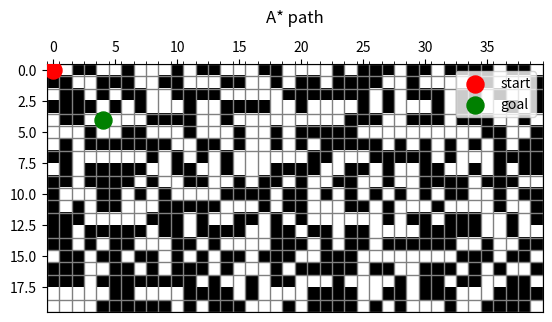

The script that saved this image:
"""
CHECKPOINT 2 — Full A* Planner

This builds directly on YOUR get_neighbors-style function from before.
Read this top to bottom. Run it. Then go back and reread the parts that
don't make sense yet — they will, once you see the output.
"""

import heapq
import numpy as np
import matplotlib.pyplot as plt
from matplotlib.colors import ListedColormap

rows = 20
cols = 40

# obstacle coordinates, just for building the demo grid below —
# the planner itself never sees this list, only the finished grid array
obstacle_coords = np.array([
    (1, 1),
    (1, 2),
    (2, 1),
    (3, 3),
])

# this IS what the planner actually reads: a 2D array of values.
# 0 = free, 1 = obstacle. This is the same kind of array your real
# occupancy grid (from the depth camera, eventually) will be.
demo_grid = np.zeros((rows, cols), dtype=int)
demo_grid[obstacle_coords[:, 0], obstacle_coords[:, 1]] = 1

occupancy_grid = np.random.randint(0,2,size = (20,40))


def get_neighbors(pos, grid):
    """
    Build the list of valid neighbors by reading the grid directly.

    `grid` is a 2D array where each cell holds a value: 0 means free,
    1 (or anything non-zero) means obstacle. This is exactly the shape
    a real occupancy grid comes in — no separate obstacle list needed,
    we just look up the value that's already sitting in the array.
    """
    row, col = pos
    
    rows, cols = grid.shape  # read the size directly from the grid itself
    moves = [(-1, 0), (1, 0), (0, -1), (0, 1)]  # up, down, left, right

    neighbors = []
    for d_row, d_col in moves:
        new_row, new_col = row + d_row, col + d_col
        inside_grid = (0 <= new_row < rows) and (0 <= new_col < cols)
        if not inside_grid:
            continue
        # the actual change: check the VALUE stored in the grid,
        # instead of checking membership in a separate set
        if grid[new_row, new_col] != 0:
            continue
        neighbors.append((new_row, new_col))
    return neighbors


def heuristic(cell, goal):
    """
    The h-cost: a GUESS of how far this cell is from the goal.
    We use Manhattan distance (sum of row-difference and col-difference)
    because we can only move up/down/left/right, never diagonally —
    Manhattan distance is the exact "as the robot walks" distance on
    this kind of grid, which is why it works well as a heuristic here.
    """
    return abs(cell[0] - goal[0]) + abs(cell[1] - goal[1])


def astar(start, goal, grid):
    """
    Returns the shortest path from start to goal as a list of cells,
    e.g. [(0,0), (0,1), (1,1), ...], or None if no path exists.

    `grid` is the full 2D occupancy array — pass in any size, any
    obstacle layout. Nothing here hard-codes a particular grid.
    """

    #check if the start and goal are valid
    if (grid[start[0]][start[1]])!=0:

        #position not good
        print("Robot at invalid Position")
        return
    
    if (grid[goal[0]][goal[1]])!=0:

        #position not good
        print("Goal at invalid Position")
        return

    # g_cost[cell] = cheapest number of steps found so far to reach `cell`
    # from `start`. This answers the THIRD question from before: when we
    # find a NEW way to reach a cell we've already seen, we only update
    # g_cost if the new way is CHEAPER than what we already recorded.
    # Never overwriting would mean we might keep a worse first-found path.
    # Always overwriting would mean we might throw away a better path we
    # found earlier in favor of a worse one found later. "Only update if
    # cheaper" is the correct rule — it's what keeps A* optimal.
    g_cost = {start: 0}

    # came_from[cell] = "which cell did I step from, to reach `cell`
    # with its current best g_cost?" This is how we reconstruct the
    # final path at the end — by walking these breadcrumbs backward
    # from the goal to the start.
    came_from = {}

    # The heap holds (priority, cell) tuples. Priority = g_cost + h_cost,
    # i.e. "steps so far" + "guessed steps remaining". This is the number
    # A* uses to decide what to explore next — lower is more promising.
    open_heap = [(heuristic(start, goal), start)]

    # A set of cells we've FULLY explored already, so we don't waste time
    # re-exploring them. (Different from g_cost, which tracks cost; this
    # just tracks "have I already expanded this cell's neighbors?")
    visited = set()

    while open_heap:
        # always pull out the most promising cell — this is exactly
        # heapq.heappop from the exercise above
        current_priority, current_cell = heapq.heappop(open_heap)

        if current_cell == goal:
            # we've reached the goal — reconstruct the path by walking
            # came_from backward, then reverse it so it reads start->goal
            path = [current_cell]
            while current_cell in came_from:
                current_cell = came_from[current_cell]
                path.append(current_cell)
            path.reverse()
            return path

        if current_cell in visited:
            # we might push the same cell to the heap more than once
            # (once per neighbor that discovers it) — skip if we've
            # already fully expanded it once.
            continue
        visited.add(current_cell)

        for neighbor in get_neighbors(current_cell, grid):
            # cost to reach `neighbor` if we go through `current_cell`
            tentative_g = g_cost[current_cell] + 1  # each step costs 1

            # the "only update if cheaper" rule from above:
            if neighbor not in g_cost or tentative_g < g_cost[neighbor]:
                g_cost[neighbor] = tentative_g
                came_from[neighbor] = current_cell
                priority = tentative_g + heuristic(neighbor, goal)
                heapq.heappush(open_heap, (priority, neighbor))

    # if the heap empties out and we never returned, there's no path
    return None


# ---------------------------------------------------------------
# TEST 1 — a simple case you can verify by counting on the grid by hand
# ---------------------------------------------------------------
start = (0, 0)
goal = (4, 4)
path = astar(start, goal, occupancy_grid)
print(f"Path from {start} to {goal}:")
print(path)
if (path is not None):
    print(f"Path length: {len(path)} cells, {len(path)-1} steps")


# ---------------------------------------------------------------
# TEST 2 — visualize it, building on your own matplotlib code
# ---------------------------------------------------------------
cmap = ListedColormap(["white", "black"])
fig, ax = plt.subplots()
ax.imshow(occupancy_grid, cmap=cmap, interpolation="nearest")
ax.set_xticks(np.arange(-0.5, cols, 1), minor=True)
ax.set_yticks(np.arange(-0.5, rows, 1), minor=True)
ax.grid(which="minor", color="gray", linewidth=1)
ax.tick_params(which="minor", bottom=False, left=False)
ax.xaxis.tick_top()

if path is not None:
    path_rows = [cell[0] for cell in path]
    path_cols = [cell[1] for cell in path]
    ax.plot(path_cols, path_rows, color="blue", linewidth=2, zorder=10)
    ax.scatter(path_cols, path_rows, color="blue", s=40, zorder=11)

ax.scatter(start[1], start[0], color="red", s=150, zorder=12, label="start")
ax.scatter(goal[1], goal[0], color="green", s=150, zorder=12, label="goal")
ax.legend()
ax.set_title("A* path", pad=30)
plt.show()
